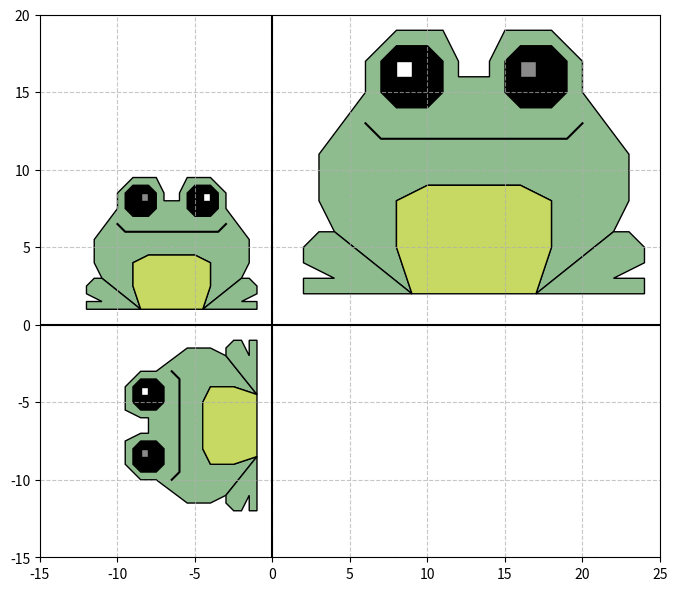

Generate this figure with matplotlib:
import numpy as np
import matplotlib.pyplot as plt

def get_frog_data():
    body_coords = np.array([
        [ 3, 6, 6, 8,11,12,12,14,14,15,18,20,20,23,23,22,17,18,18,16,10,8,8,9,4,3],
        [11,15,17,19,19,17,16,16,17,19,19,17,15,11, 8, 6, 2, 5, 8, 9, 9,8,5,2,6,8]  
    ])
    leg1_coords = np.array([
        [2,2,4,2,2,3,4,9],
        [2,3,3,4,5,6,6,2]  
    ])
    leg1_coords = np.array([
        [2,2,4,2,2,3,4,9],
        [2,3,3,4,5,6,6,2]  
    ])
    leg2_coords = np.array([
        [17,24,24,22,24,24,23,22],
        [ 2, 2, 3, 3, 4, 5, 6, 6]  
    ])
    belly_coords = np.array([
        [9,8,8,10,16,18,18,17],
        [2,5,8, 9, 9, 8, 5, 2]  
    ])
    left_big_coords = np.array([
        [ 7, 7, 8,10,11,11,10, 8],
        [15,17,18,18,17,15,14,14]
    ])
    left_small_coords = np.array([
        [ 8, 8, 9, 9],
        [16,17,17,16]
    ])
    right_big_coords = np.array([
        [16,15,15,16,18,19,19,18],
        [14,15,17,18,18,17,15,14]
    ])
    right_small_coords = np.array([
        [16,16,17,17],
        [16,17,17,16]
    ])
    
    shapes = [
        {'coords': body_coords, 'color': '#8FBC8F'},
        {'coords': leg1_coords, 'color': '#8FBC8F'},
        {'coords': leg2_coords, 'color': '#8FBC8F'},
        {'coords': belly_coords, 'color': '#c7d962'},
        {'coords': left_big_coords, 'color': '#000000'},
        {'coords': left_small_coords, 'color': '#ffffff'},
        {'coords': right_big_coords, 'color': '#000000'},
        {'coords': right_small_coords, 'color': '#8a8a8a'},
    ]
    
    return shapes
def get_frog_data_mouth():
    mouthCoord=np.array([
        [6,7,19,20],
        [13,12,12,13]
    ])
    shape = [
        {'coords': mouthCoord, 'color': '#000000'},
    ]
    return shape
def draw_frog(ax, shapes):
    for shape in shapes:
        coords = shape['coords']
        color = shape['color']
        ax.fill(coords[0, :], coords[1, :], color=color, edgecolor='black')
def transformFrog(ax,shapes,transMat):
    for shape in shapes:
        coords = shape['coords']
        newCoords = np.dot(transMat,coords)
        color = shape['color']
        ax.fill(newCoords[0, :], newCoords[1, :], color=color, edgecolor='black')
def draw_frog_line(ax, shapes):
    for shape in shapes:
        coords = shape['coords']
        color = shape['color']
        ax.plot(coords[0, :], coords[1, :], color=color)
def transformFrogLine(ax,shapes,transMat):
    for shape in shapes:
        coords = shape['coords']
        newCoords = np.dot(transMat,coords)
        color = shape['color']
        ax.plot(newCoords[0, :], newCoords[1, :], color=color)
transformation_matrix1 = np.array([
        [0,-0.5],
        [-0.5,0.0]
    ])
transformation_matrix2 = np.array([
        [-0.5,0],
        [0,0.5]
    ])
fig, ax = plt.subplots(figsize=(8, 8))
frog_shapes = get_frog_data()
frog_shapes_line = get_frog_data_mouth()
draw_frog(ax, frog_shapes)
draw_frog_line(ax,frog_shapes_line)
transformFrog(ax,frog_shapes,transformation_matrix1)
transformFrog(ax,frog_shapes,transformation_matrix2)
transformFrogLine(ax,frog_shapes_line,transformation_matrix1)
transformFrogLine(ax,frog_shapes_line,transformation_matrix2)
ax.set_xlim(-15, 25)
ax.set_ylim(-15, 20)
ax.grid(True, which='both', linestyle='--', alpha=0.7)
ax.axhline(y=0, color='k')
ax.axvline(x=0, color='k')
ax.set_aspect('equal')
plt.show()
